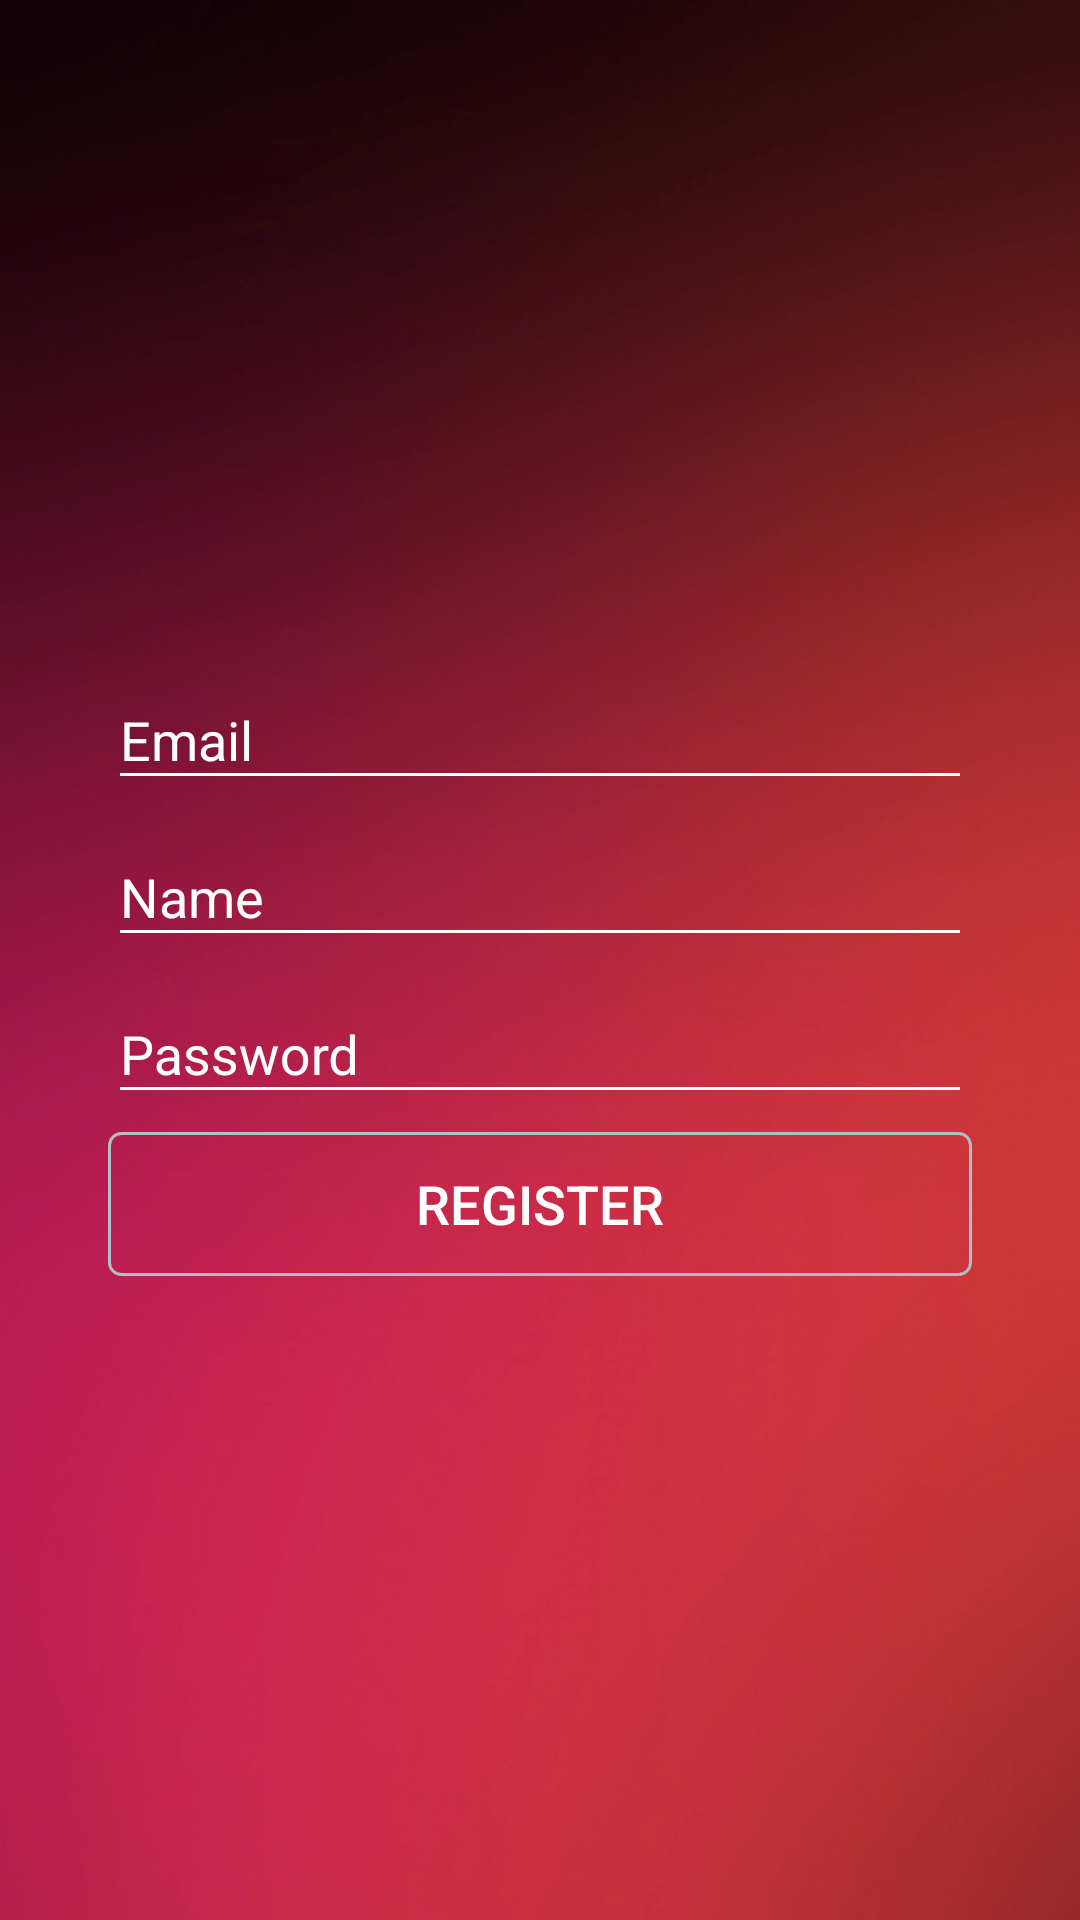

Here is an Android app screen rendered from its layout file. Give the layout XML and the strings, colors and styles it references.
<!-- AndroidManifest.xml: application theme LoginTheme -->
<!-- res/layout/activity_register.xml -->
<?xml version="1.0" encoding="utf-8"?>
<LinearLayout xmlns:android="http://schemas.android.com/apk/res/android"
    android:layout_width="match_parent"
    android:layout_height="match_parent"
    android:background="@drawable/login_bg"
    android:focusable="true"
    android:focusableInTouchMode="true"
    android:gravity="center"
    android:orientation="vertical"
    android:padding="@dimen/padding_sides">

    <android.support.design.widget.TextInputLayout
        android:layout_width="match_parent"
        android:layout_height="wrap_content">

        <EditText
            android:id="@+id/etEmail"
            android:layout_width="match_parent"
            android:layout_height="wrap_content"
            android:hint="@string/hint_et_email"
            android:inputType="textEmailAddress"
            android:textSize="@dimen/text_medium" />
    </android.support.design.widget.TextInputLayout>

    <android.support.design.widget.TextInputLayout
        android:layout_width="match_parent"
        android:layout_height="wrap_content">

        <EditText
            android:id="@+id/etName"
            android:layout_width="match_parent"
            android:layout_height="wrap_content"
            android:hint="@string/hint_et_name"
            android:inputType="text"
            android:textSize="@dimen/text_medium" />
    </android.support.design.widget.TextInputLayout>

    <android.support.design.widget.TextInputLayout
        android:layout_width="match_parent"
        android:layout_height="wrap_content">

        <EditText
            android:id="@+id/etPassword"
            android:layout_width="match_parent"
            android:layout_height="wrap_content"
            android:hint="@string/hint_et_pass"
            android:inputType="textPassword"
            android:textSize="@dimen/text_medium" />
    </android.support.design.widget.TextInputLayout>

    <Button
        android:id="@+id/btnRegister"
        android:layout_width="match_parent"
        android:layout_height="wrap_content"
        android:layout_marginTop="6dp"
        android:background="@drawable/my_button"
        android:text="@string/btn_register"
        android:textSize="@dimen/text_medium" />

</LinearLayout>
<!-- resources referenced by this layout -->
<resources>
  <dimen name="padding_sides">36dp</dimen>
  <dimen name="text_medium">18sp</dimen>
  <!-- drawable login_bg: png bitmap (drawable-hdpi, 228500 bytes) -->
  <!-- drawable my_button (drawable) -->
  <?xml version="1.0" encoding="utf-8"?>
  <shape xmlns:android="http://schemas.android.com/apk/res/android"
      android:shape="rectangle">
      <corners android:radius="4dp" />
      <stroke android:color="@null" />
      <stroke
          android:width="1dp"
          android:color="@color/edittext_floating" />
  </shape>
  <string name="btn_register">Register</string>
  <string name="hint_et_email">Email</string>
  <string name="hint_et_name">Name</string>
  <string name="hint_et_pass">Password</string>
  <style name="LoginTheme" parent="Theme.AppCompat.Light.DarkActionBar">
          
          <item name="colorPrimary">#18030A</item>
          <item name="colorPrimaryDark">#000000</item>
          <item name="colorAccent">#263238</item>
  
          <item name="android:textColor">@android:color/white</item>
          <item name="colorControlNormal">@android:color/white</item>
          <item name="colorControlActivated">@color/edittext_floating</item>
          <item name="android:editTextColor">@android:color/white</item>
          <item name="android:textColorHint">@android:color/white</item>
      </style>
  <color name="edittext_floating">#B0BEC5</color>
</resources>
